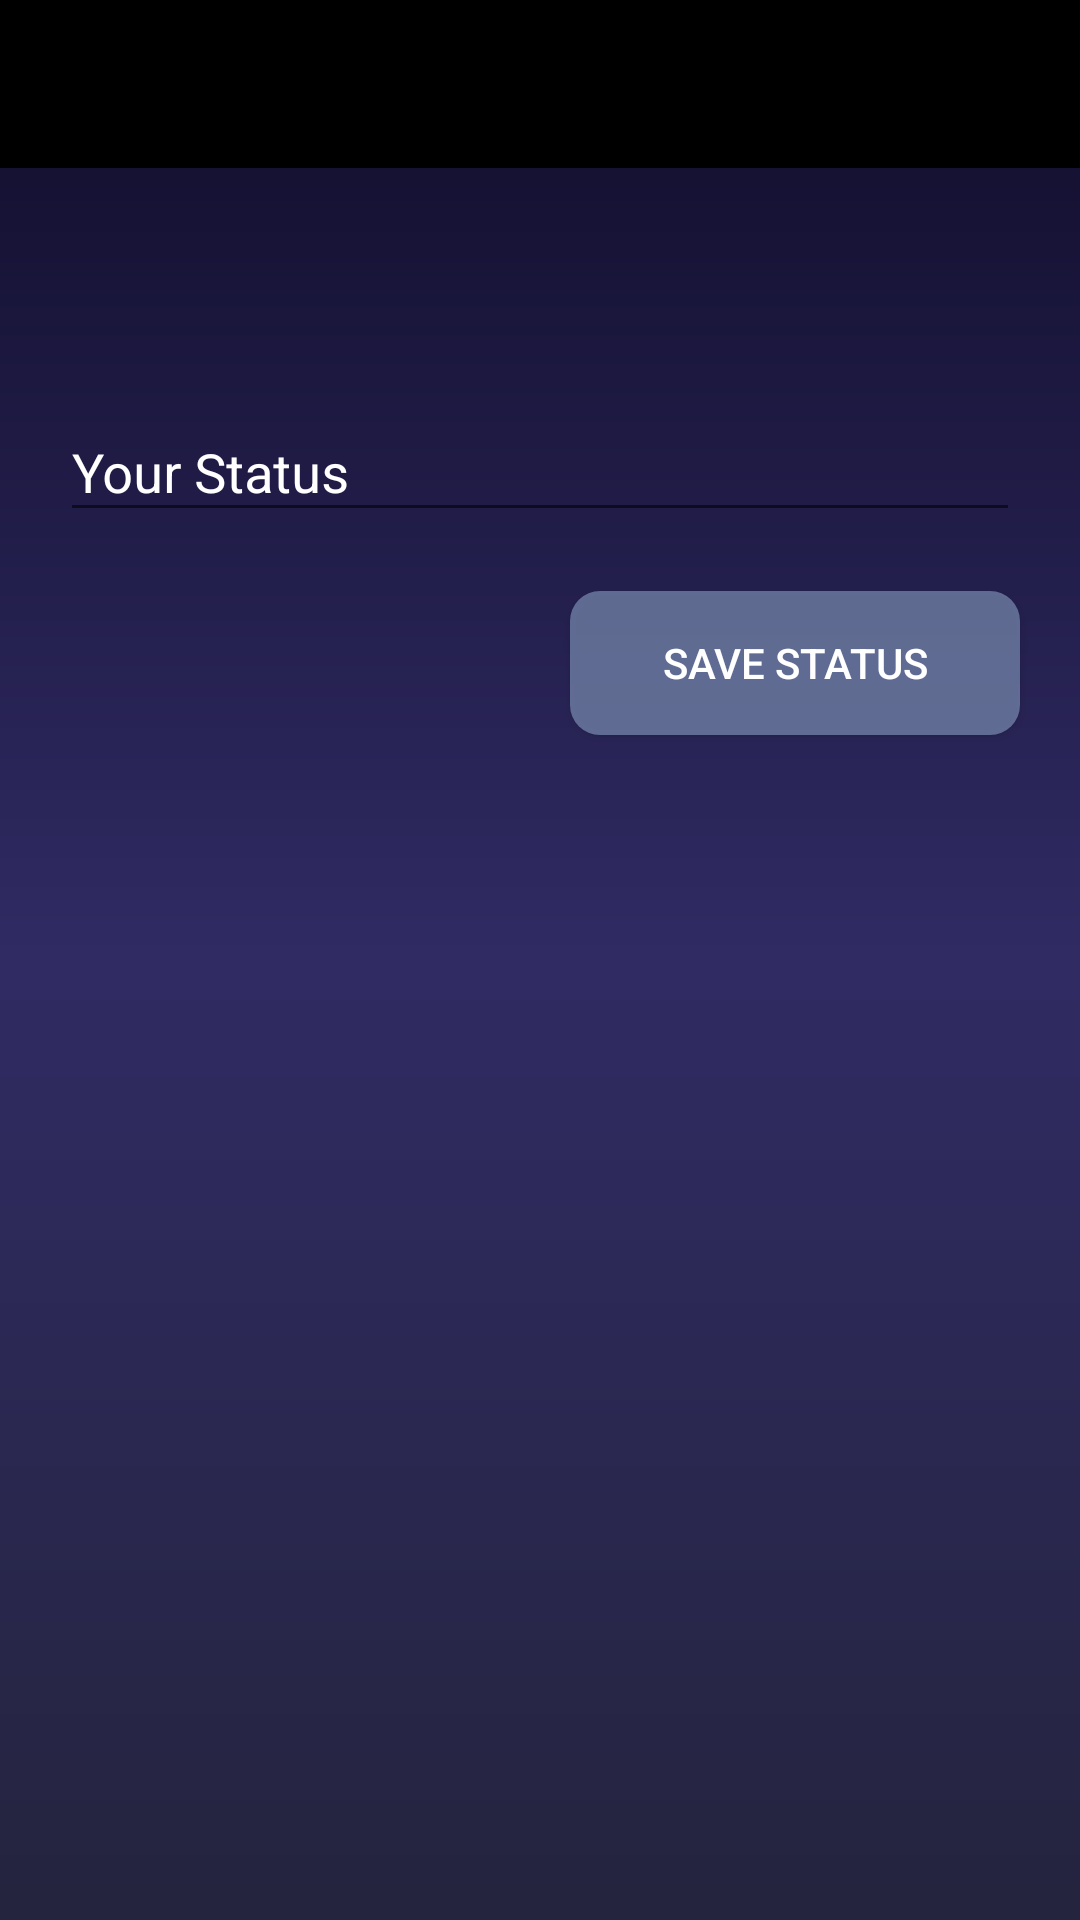

Layout XML and referenced resources for this Android screen:
<!-- AndroidManifest.xml: application theme AppTheme -->
<!-- res/layout/activity_status.xml -->
<?xml version="1.0" encoding="utf-8"?>
<RelativeLayout xmlns:android="http://schemas.android.com/apk/res/android"
    xmlns:app="http://schemas.android.com/apk/res-auto"
    xmlns:tools="http://schemas.android.com/tools"
    android:id="@+id/statusView"
    android:layout_width="match_parent"
    android:layout_height="match_parent"
    android:background="@drawable/startpageback"
    tools:context=".StatusActivity">

    <include
        android:id="@+id/statusAppBar"
        layout="@layout/appbar"
        android:layout_width="match_parent"
        android:layout_height="wrap_content" />

    <android.support.design.widget.TextInputLayout
        android:id="@+id/passwordChange"
        android:layout_width="match_parent"
        android:layout_height="wrap_content"
        android:layout_alignParentStart="true"
        android:layout_alignParentTop="true"
        android:layout_marginLeft="20dp"
        android:layout_marginTop="125dp"
        android:layout_marginRight="20dp"
        android:textColorHint="#fff">

        <android.support.design.widget.TextInputEditText
            android:id="@+id/statusText"
            android:layout_width="match_parent"
            android:layout_height="wrap_content"
            android:hint="Your Status"
            android:textColor="#fff"
            android:textColorHint="#fff" />
    </android.support.design.widget.TextInputLayout>

    <Button
        android:id="@+id/save"
        android:layout_width="150dp"
        android:layout_height="wrap_content"
        android:layout_alignEnd="@+id/passwordChange"
        android:layout_alignParentTop="true"
        android:layout_marginTop="197dp"
        android:background="@drawable/logbtn"
        android:text="Save Status"
        android:textColor="#fff" />

</RelativeLayout>
<!-- res/layout/appbar.xml (included above) -->
<?xml version="1.0" encoding="utf-8"?>
<android.support.v7.widget.Toolbar xmlns:android="http://schemas.android.com/apk/res/android"
    android:layout_width="match_parent"
    android:layout_height="wrap_content"
    android:background="@color/colorPrimary"
    android:theme="@android:style/ThemeOverlay.Material.Dark.ActionBar">

</android.support.v7.widget.Toolbar>
<!-- resources referenced by this layout -->
<resources>
  <color name="colorPrimary">#000000</color>
  <!-- drawable logbtn (drawable) -->
  <?xml version="1.0" encoding="utf-8"?>
  <ripple android:color="@color/colorAccent"
      xmlns:android="http://schemas.android.com/apk/res/android" >
      <item>
          <shape android:shape="rectangle" xmlns:android="http://schemas.android.com/apk/res/android">
              <solid android:color="#9090a7cc"/>
              <corners android:radius="10dp"/>
          </shape>
      </item>
  </ripple>
  <!-- drawable startpageback (drawable) -->
  <?xml version="1.0" encoding="utf-8"?>
  <shape android:shape="rectangle" xmlns:android="http://schemas.android.com/apk/res/android">
      <gradient
          android:angle="90"
          android:endColor="#0f0c29"
          android:centerColor="#302b63"
          android:startColor="#24243e"
          />
  </shape>
  <style name="AppTheme" parent="@style/Theme.AppCompat.Light.NoActionBar">
          
          <item name="colorPrimary">@color/colorPrimary</item>
          <item name="colorPrimaryDark">@color/colorPrimaryDark</item>
          <item name="colorAccent">@color/colorAccent</item>
      </style>
  <color name="colorAccent">#b62a25</color>
  <color name="colorPrimaryDark">#121212</color>
</resources>
